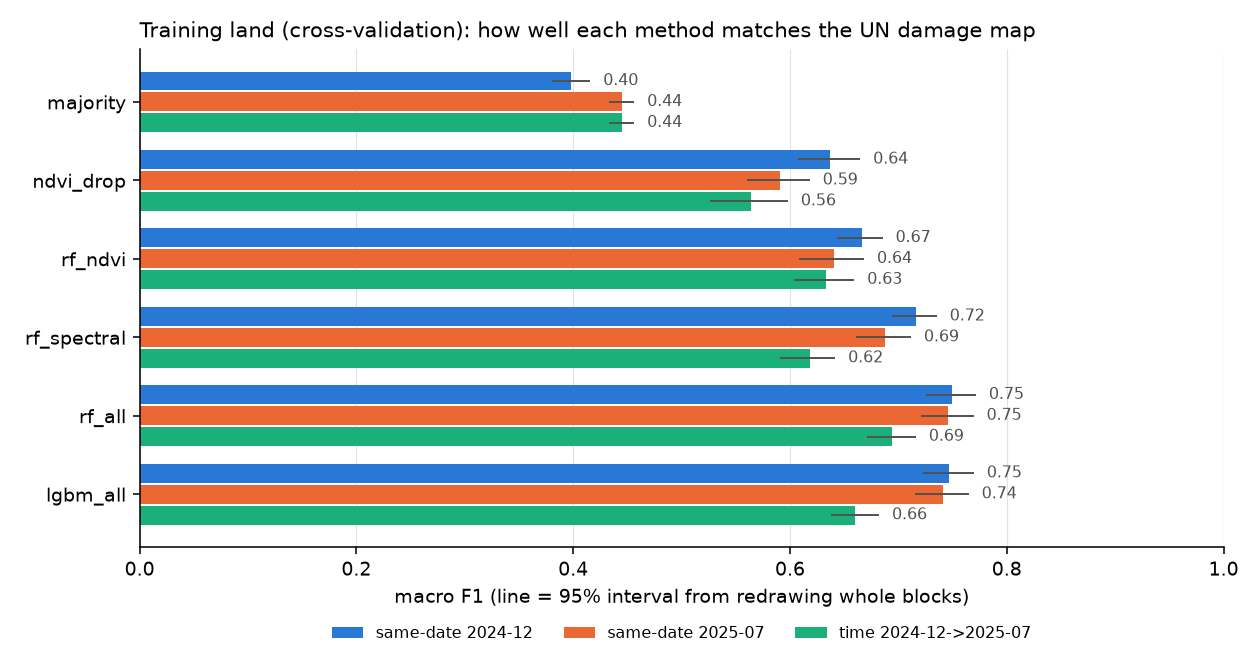

The data file committed next to this chart (first rows):
exam, method, n, accuracy, balanced_accuracy, macro_f1, precision_intact, recall_intact, f1_intact, precision_damaged, recall_damaged, f1_damaged, tn, fp, fn, tp, macro_f1_ci_low, macro_f1_ci_high
same-date 2024-12, majority, 258219, 0.6614, 0.5, 0.3981, 0.0, 0.0, 0.0, 0.6614, 1.0, 0.7962, 0, 87439, 0, 170780, 0.3803, 0.4157
same-date 2024-12, ndvi_drop, 258219, 0.6553, 0.6508, 0.6371, 0.4931, 0.6367, 0.5558, 0.7814, 0.6649, 0.7184, 55675, 31764, 57233, 113547, 0.6072, 0.6647
same-date 2024-12, rf_ndvi, 258219, 0.674, 0.6974, 0.6663, 0.5125, 0.7698, 0.6153, 0.8414, 0.625, 0.7172, 67312, 20127, 64040, 106740, 0.6435, 0.6854
same-date 2024-12, rf_spectral, 258219, 0.7262, 0.7417, 0.7158, 0.569, 0.7895, 0.6614, 0.8656, 0.6938, 0.7702, 69037, 18402, 52289, 118491, 0.6938, 0.7354
same-date 2024-12, rf_all, 258219, 0.7591, 0.7768, 0.7495, 0.6049, 0.8318, 0.7004, 0.8934, 0.7218, 0.7985, 72732, 14707, 47509, 123271, 0.7258, 0.7715
same-date 2024-12, lgbm_all, 258219, 0.7544, 0.7809, 0.7471, 0.5947, 0.8627, 0.7041, 0.9086, 0.699, 0.7901, 75437, 12002, 51406, 119374, 0.7228, 0.7695
same-date 2025-07, majority, 258219, 0.8015, 0.5, 0.4449, 0.0, 0.0, 0.0, 0.8015, 1.0, 0.8898, 0, 51255, 0, 206964, 0.4333, 0.4562
same-date 2025-07, ndvi_drop, 258219, 0.6591, 0.649, 0.591, 0.319, 0.6322, 0.4241, 0.8797, 0.6658, 0.7579, 32404, 18851, 69166, 137798, 0.5606, 0.6182
same-date 2025-07, rf_ndvi, 258219, 0.7166, 0.6896, 0.6403, 0.3755, 0.6448, 0.4746, 0.893, 0.7344, 0.806, 33050, 18205, 54972, 151992, 0.6083, 0.6682
same-date 2025-07, rf_spectral, 258219, 0.775, 0.7163, 0.6874, 0.4512, 0.6189, 0.522, 0.8961, 0.8136, 0.8528, 31724, 19531, 38579, 168385, 0.6608, 0.7116
same-date 2025-07, rf_all, 258219, 0.8193, 0.7772, 0.7455, 0.5338, 0.7074, 0.6085, 0.9212, 0.847, 0.8825, 36256, 14999, 31661, 175303, 0.7206, 0.7693
same-date 2025-07, lgbm_all, 258219, 0.8071, 0.7893, 0.7409, 0.5094, 0.7597, 0.6099, 0.9323, 0.8188, 0.8719, 38940, 12315, 37501, 169463, 0.7154, 0.7648
time 2024-12->2025-07, majority, 258219, 0.8015, 0.5, 0.4449, 0.0, 0.0, 0.0, 0.8015, 1.0, 0.8898, 0, 51255, 0, 206964, 0.4333, 0.4562
time 2024-12->2025-07, ndvi_drop, 258219, 0.59, 0.6942, 0.5636, 0.3097, 0.8669, 0.4563, 0.9406, 0.5214, 0.6709, 44435, 6820, 99059, 107905, 0.526, 0.598
time 2024-12->2025-07, rf_ndvi, 258219, 0.7179, 0.6737, 0.6337, 0.3702, 0.6004, 0.458, 0.883, 0.747, 0.8093, 30775, 20480, 52363, 154601, 0.6035, 0.6592
time 2024-12->2025-07, rf_spectral, 258219, 0.7013, 0.6598, 0.6181, 0.3504, 0.5908, 0.4399, 0.8779, 0.7287, 0.7964, 30282, 20973, 56149, 150815, 0.5908, 0.6416
time 2024-12->2025-07, rf_all, 258219, 0.8082, 0.6912, 0.694, 0.5175, 0.4972, 0.5072, 0.8767, 0.8852, 0.8809, 25484, 25771, 23757, 183207, 0.6713, 0.7161
time 2024-12->2025-07, lgbm_all, 258219, 0.7907, 0.6543, 0.6595, 0.4702, 0.4282, 0.4482, 0.8614, 0.8805, 0.8709, 21945, 29310, 24729, 182235, 0.6379, 0.6821
